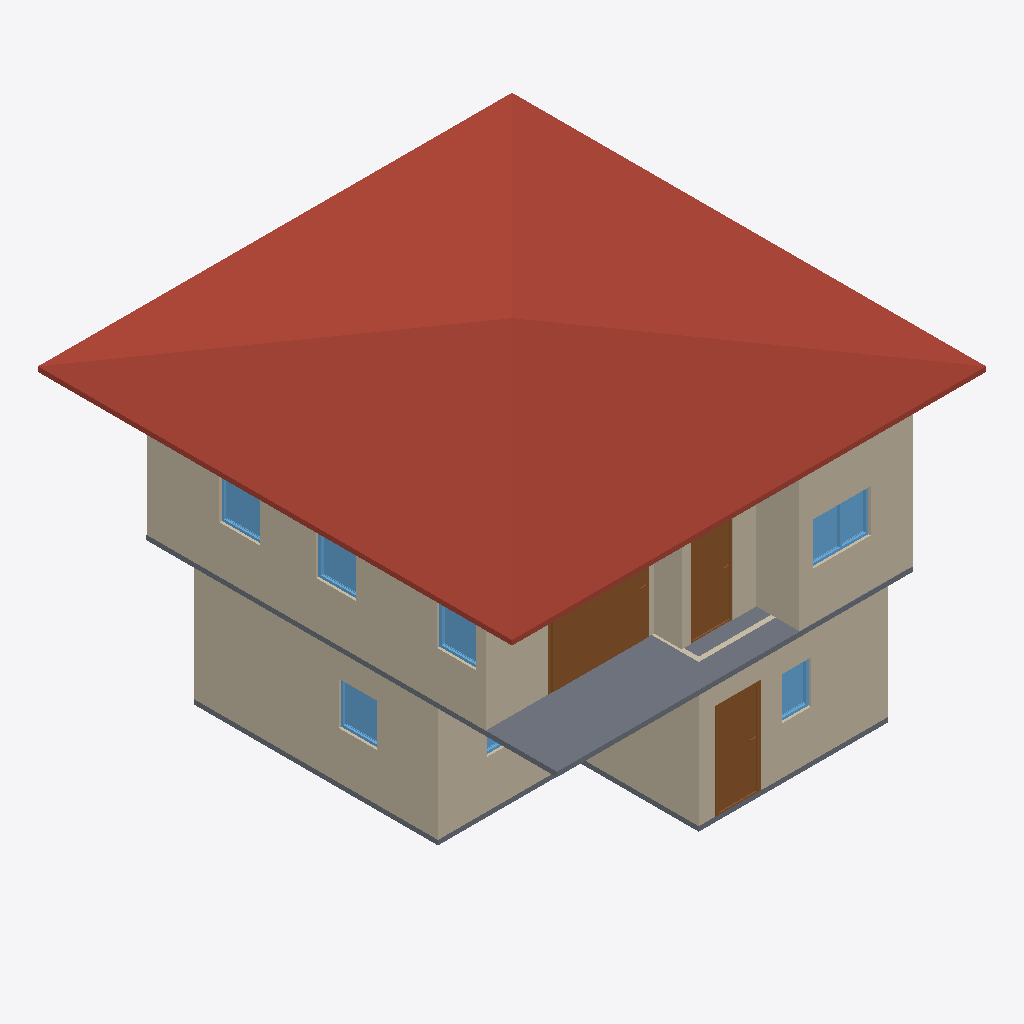
Isometric view of an IFC building model (IFC-SPF (STEP), schema IFC4, length unit metre), seen from the south-west, elements coloured by IFC class: 11 walls (beige), 7 windows (light blue), 3 doors (brown), 2 slabs (grey), 1 roof (red-brown).
Extent 10.0 m × 10.0 m × 7.1 m (x, y, z). Storeys (3): GF at 0.00 m; 2F at 3.00 m; 3F at 6.00 m. Elements (51): 27 IfcWall, 10 IfcDoor, 9 IfcWindow, 4 IfcSlab, 1 IfcRoof.

HEADER;
FILE_DESCRIPTION(('ViewDefinition[DesignTransferView]'),'2;1');
FILE_NAME('s03-activity.ifc','2026-10-05T23:15:44+08:00',(''),(''),'IfcOpenShell 0.8.5-post1','Bonsai 0.8.5-post1','Nobody');
FILE_SCHEMA(('IFC4'));
ENDSEC;
DATA;
#1=IFCPROJECT('3ufQP3VuL4r8m9RutcqriM',$,'My Project',$,$,$,$,(#10,#22),#5);
#27=IFCSITE('3QSNC82VzCNfLdRfR6tsbi',$,'My Site',$,$,#50,$,$,$,$,$,$,$,$);
#33=IFCBUILDING('0Z7m3Q_1j0IAB5Ugly2sao',$,'My Building',$,$,#56,$,$,$,$,$,$);
#39=IFCBUILDINGSTOREY('1Qv3LR24X4U8vD2774J9KJ',$,'2F',$,$,#9112,$,$,$,$);
#63=IFCBUILDINGSTOREY('0OFlG51oL0hB5g92_9yYL1',$,'GF',$,$,#9349,$,$,$,$);
#8903=IFCBUILDINGSTOREY('0v0PacWWH3TOH3gN6XfnTj',$,'3F',$,$,#9434,$,$,$,$);
#9440=IFCROOF('1twmqgxeX1Ze2uBqvmrNlQ',$,'Roof',$,$,#9471,#9449,$,$);
#267=IFCWALL('0eGdITLCvCvgv_o53iIgXA',$,'Wall',$,$,#9374,#273,$,$);
#3866=IFCWALL('0krAOGW8XBpxq2dJUD39fz',$,'Wall',$,$,#9152,#3872,$,$);
#3736=IFCSLAB('3TwoCfsMTBGBoKoOECFubh',$,'Slab',$,$,#9127,#3751,$,$);
#127=IFCWALL('3HWQBF7eX4AR2RJ1ZZOKUs',$,'Wall',$,$,#9414,#135,$,$);
#3991=IFCWALL('0wrID36bb7gAYE0CcKR6Tn',$,'Wall',$,$,#9172,#3997,$,$);
#317=IFCWALL('2t7g$42pL9Hv$RdEZW8WVX',$,'Wall',$,$,#9384,#323,$,$);
#292=IFCWALL('0$AQUlkWP4BOriUI_S_a6O',$,'Wall',$,$,#9379,#298,$,$);
#8574=IFCDOOR('2w26pXU9H11eyZa$ONxoR7',$,'Door',$,$,#8902,#8583,$,2.0,2.0843162536621094,$,.SLIDING_TO_LEFT.,$);
#3966=IFCWALL('3B460UGHj2dQKA68$gQJ2i',$,'Wall',$,$,#9167,#3972,$,$);
#1332=IFCDOOR('01sEsCRvv5a8iZvIHEcOkR',$,'Door',$,$,#1530,#1341,$,2.0,0.8999999761581421,$,.SINGLE_SWING_LEFT.,$);
#3891=IFCWALL('3Nz5XeGnfBmhbq_k9rhaQT',$,'Wall',$,$,#9157,#3897,$,$);
#6594=IFCDOOR('3KTSDhjET6K9HMzPoqDFjs',$,'Door',$,$,#9818,#6603,$,2.0,0.8863826394081116,$,.SINGLE_SWING_LEFT.,$);
#1136=IFCSLAB('13YpzwqrjCPwLFtChhc_jV',$,'Slab',$,$,#9419,#1151,$,$);
#3941=IFCWALL('3DWnm3GrHE2e08y3HfH7Fx',$,'Wall',$,$,#9137,#3947,$,$);
#7177=IFCWINDOW('2ZmDD0HRr0FhgAPDOCrIMb',$,'Window',$,$,#8456,#7186,$,0.8999999761581421,1.2112882137298584,$,.DOUBLE_PANEL_VERTICAL.,$);
#3916=IFCWALL('2TxOc9Nvv8U8nqhy9dUwVq',$,'Wall',$,$,#9162,#3922,$,$);
#3140=IFCWINDOW('2tzFSjnF1CAQzqVinGjVaw',$,'Window',$,$,#3314,#3150,$,0.8999999761581421,0.8035352230072021,$,.SINGLE_PANEL.,$);
#7693=IFCWINDOW('2wH6cibLXD1hj88RY_x8Xa',$,'Window',$,$,#7974,#7701,$,0.8999999761581421,0.831422746181488,$,.SINGLE_PANEL.,$);
#8071=IFCWINDOW('0jzkbnn_DAEg3Epo6HTzho',$,'Window',$,$,#8244,#8080,$,0.8999999761581421,0.8507890105247498,$,.SINGLE_PANEL.,$);
#7628=IFCWINDOW('1Kcho2Vu5BSeuBNMV8bOgL',$,'Window',$,$,#7989,#7637,$,0.8999999761581421,0.831422746181488,$,.SINGLE_PANEL.,$);
#2436=IFCWINDOW('0ZNvNzds18zwf0p1DJ$J2R',$,'Window',$,$,#3724,#2446,$,0.8999999761581421,0.6000000238418579,$,$,$);
#3765=IFCWALL('3zBPUkuUHAWRB2itle0Zv2',$,'Wall',$,$,#9132,#3772,$,$);
#2658=IFCWINDOW('2pIuUxxdL2H97ZqKeyCxcj',$,'Window',$,$,#3058,#2668,$,0.8999999761581421,1.186596155166626,$,.DOUBLE_PANEL_VERTICAL.,$);
ENDSEC;
